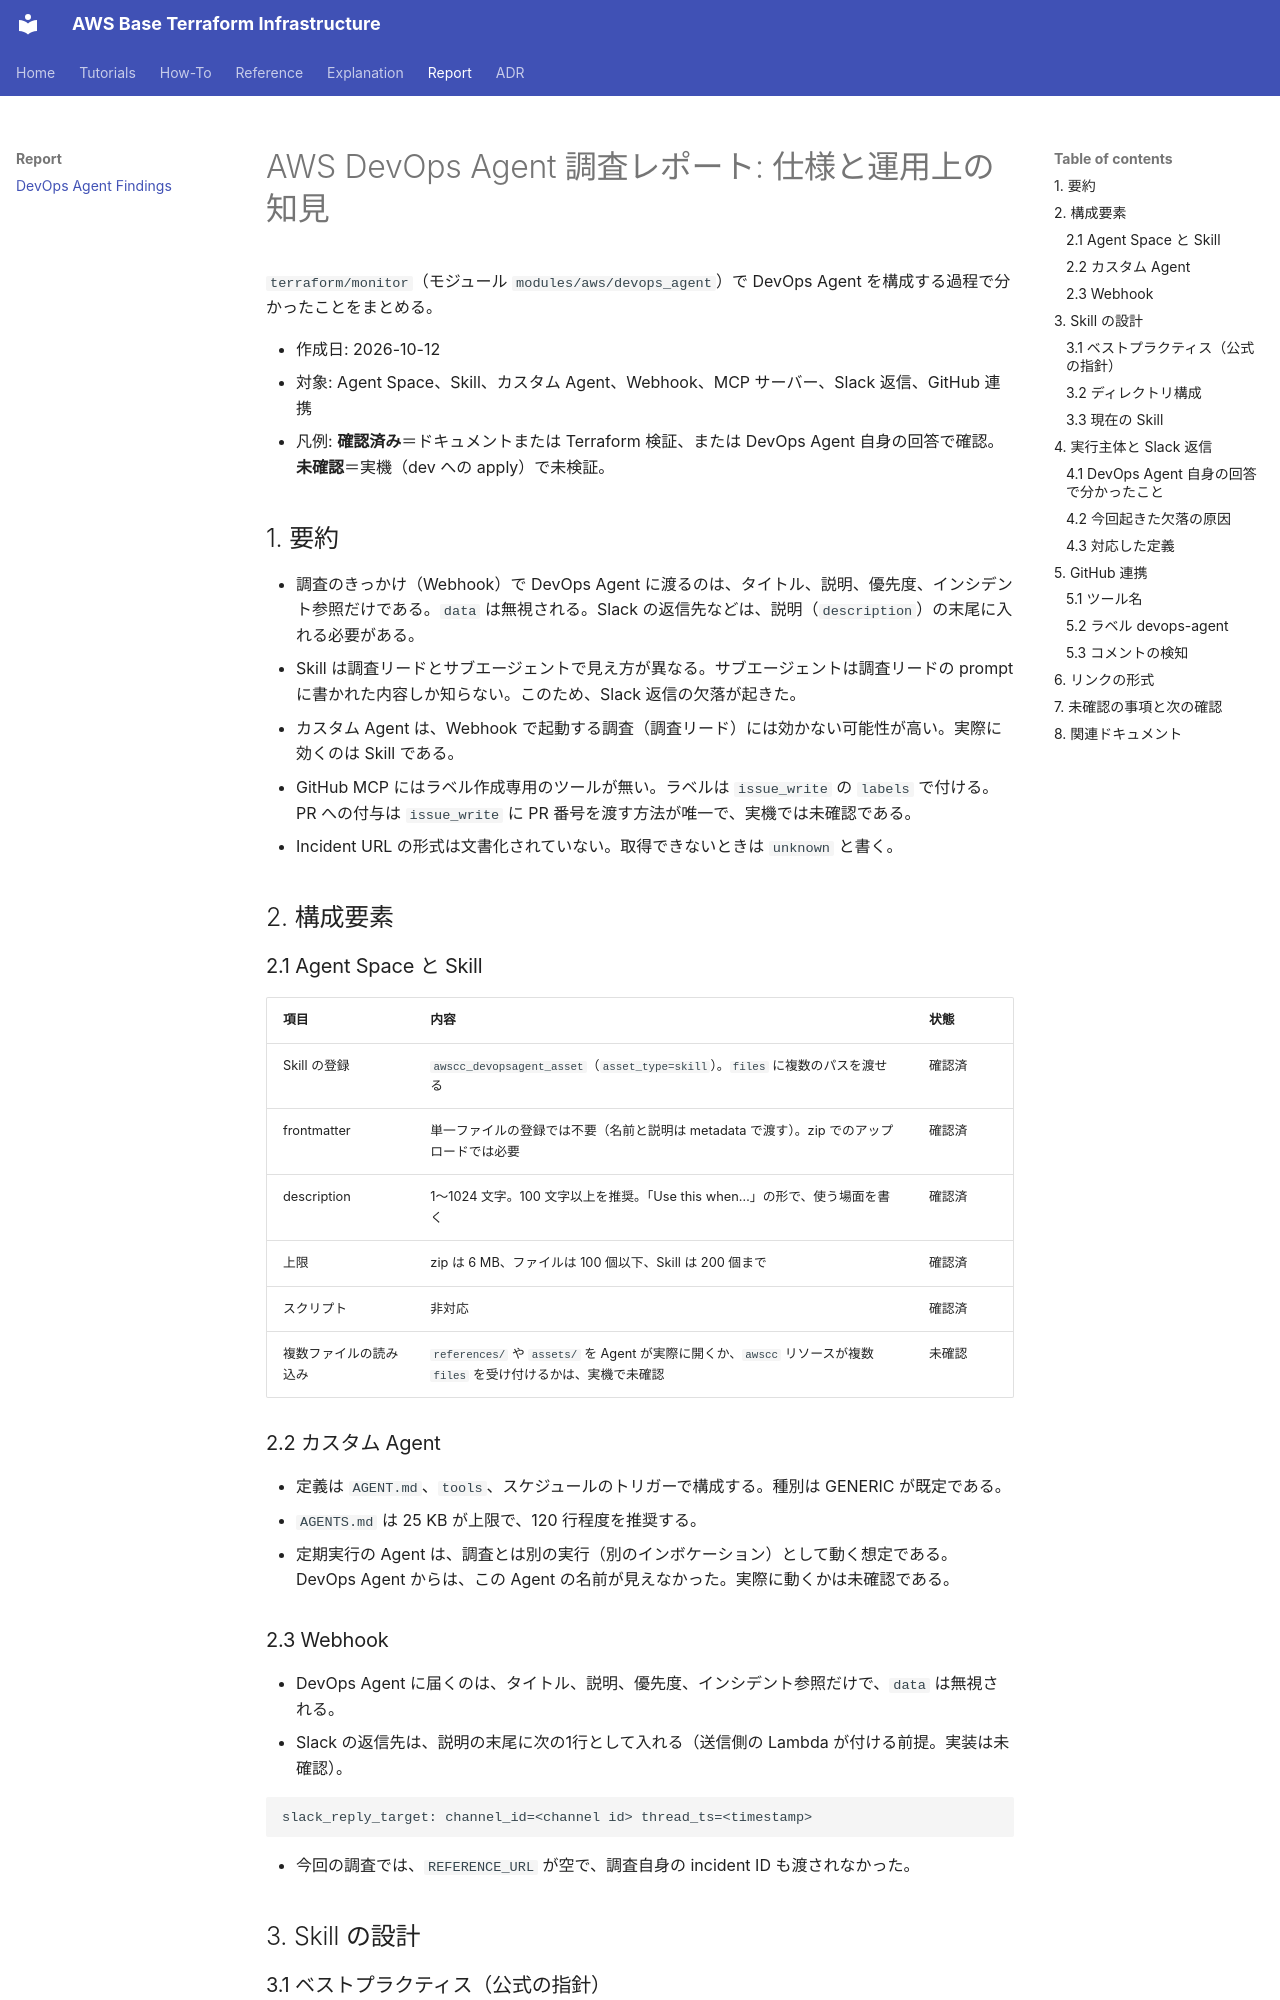

repository: y-miyazaki/terraform-aws-base · page: report/devops-agent-findings/index.html · generator: mkdocs

# AWS DevOps Agent 調査レポート: 仕様と運用上の知見

`terraform/monitor`（モジュール `modules/aws/devops_agent`）で DevOps Agent を構成する過程で分かったことをまとめる。

- 作成日: 2026-10-12
- 対象: Agent Space、Skill、カスタム Agent、Webhook、MCP サーバー、Slack 返信、GitHub 連携
- 凡例: **確認済み**＝ドキュメントまたは Terraform 検証、または DevOps Agent 自身の回答で確認。**未確認**＝実機（dev への apply）で未検証。

## 1. 要約

- 調査のきっかけ（Webhook）で DevOps Agent に渡るのは、タイトル、説明、優先度、インシデント参照だけである。`data` は無視される。Slack の返信先などは、説明（`description`）の末尾に入れる必要がある。
- Skill は調査リードとサブエージェントで見え方が異なる。サブエージェントは調査リードの prompt に書かれた内容しか知らない。このため、Slack 返信の欠落が起きた。
- カスタム Agent は、Webhook で起動する調査（調査リード）には効かない可能性が高い。実際に効くのは Skill である。
- GitHub MCP にはラベル作成専用のツールが無い。ラベルは `issue_write` の `labels` で付ける。PR への付与は `issue_write` に PR 番号を渡す方法が唯一で、実機では未確認である。
- Incident URL の形式は文書化されていない。取得できないときは `unknown` と書く。

## 2. 構成要素

### 2.1 Agent Space と Skill

| 項目                   | 内容                                                                                                              | 状態   |
| ---------------------- | ----------------------------------------------------------------------------------------------------------------- | ------ |
| Skill の登録           | `awscc_devopsagent_asset`（`asset_type=skill`）。`files` に複数のパスを渡せる                                     | 確認済 |
| frontmatter            | 単一ファイルの登録では不要（名前と説明は metadata で渡す）。zip でのアップロードでは必要                          | 確認済 |
| description            | 1〜1024 文字。100 文字以上を推奨。「Use this when…」の形で、使う場面を書く                                        | 確認済 |
| 上限                   | zip は 6 MB、ファイルは 100 個以下、Skill は 200 個まで                                                           | 確認済 |
| スクリプト             | 非対応                                                                                                            | 確認済 |
| 複数ファイルの読み込み | `references/` や `assets/` を Agent が実際に開くか、`awscc` リソースが複数 `files` を受け付けるかは、実機で未確認 | 未確認 |

### 2.2 カスタム Agent

- 定義は `AGENT.md`、`tools`、スケジュールのトリガーで構成する。種別は GENERIC が既定である。
- `AGENTS.md` は 25 KB が上限で、120 行程度を推奨する。
- 定期実行の Agent は、調査とは別の実行（別のインボケーション）として動く想定である。DevOps Agent からは、この Agent の名前が見えなかった。実際に動くかは未確認である。

### 2.3 Webhook

- DevOps Agent に届くのは、タイトル、説明、優先度、インシデント参照だけで、`data` は無視される。
- Slack の返信先は、説明の末尾に次の1行として入れる（送信側の Lambda が付ける前提。実装は未確認）。

```text
slack_reply_target: channel_id=<channel id> thread_ts=<timestamp>
```

- 今回の調査では、`REFERENCE_URL` が空で、調査自身の incident ID も渡されなかった。

## 3. Skill の設計

### 3.1 ベストプラクティス（公式の指針）

- description に「Use this when…」を入れる。
- 手順は番号付きにし、判断の分岐と、進めない場合の逃げ道を書く。
- ほかの Skill が読み込まれている前提で書かない。
- Skill の内容が古くなるのを防ぐため、`last_verified` を残す。
- 役割が重なる Skill を作らない。
